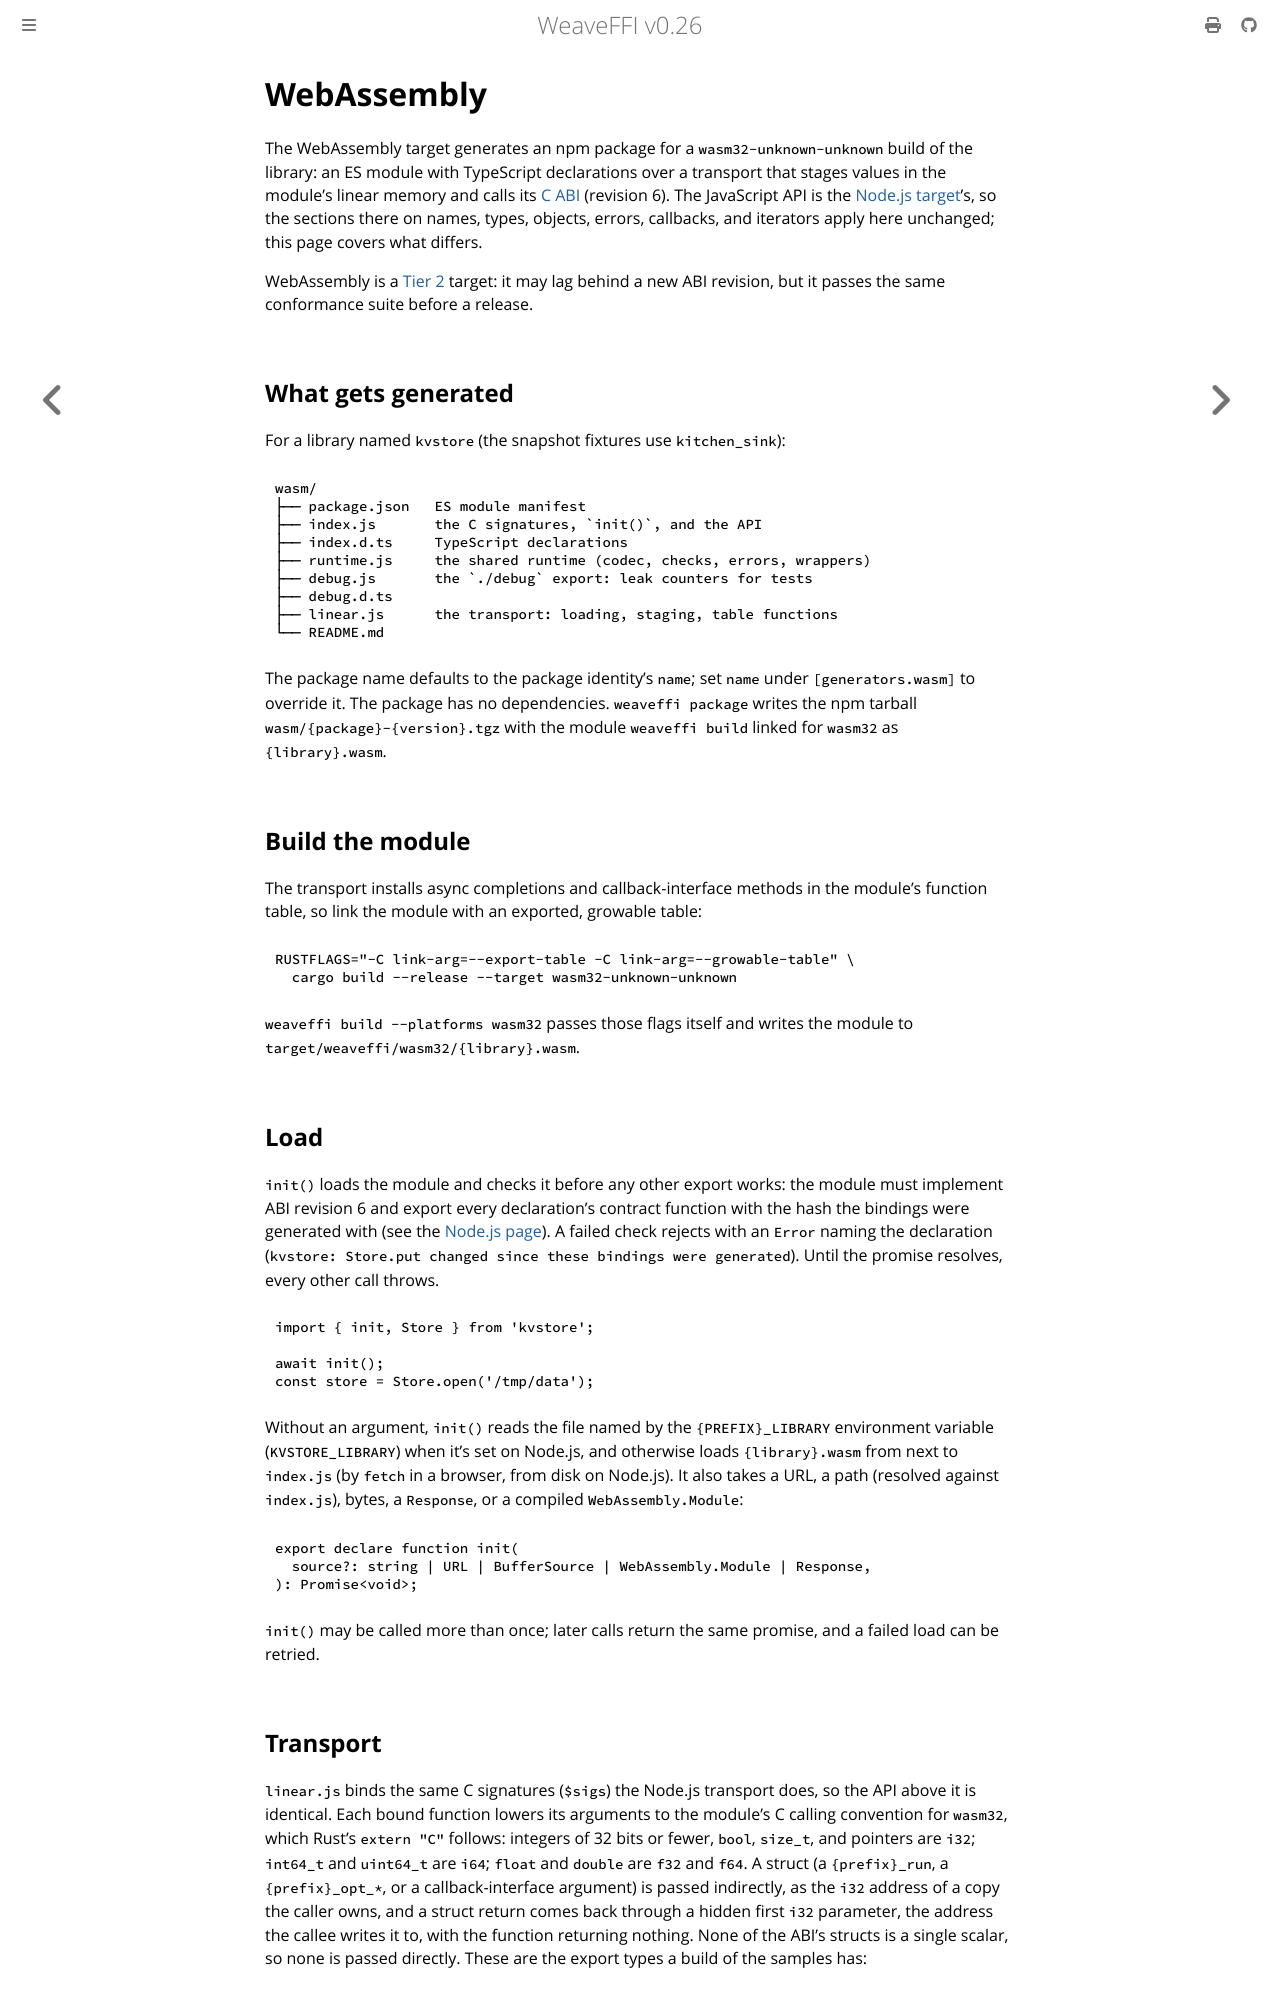

repository: weavefoundry/weaveffi · page: generators/wasm.html · generator: mdbook

# WebAssembly

The WebAssembly target generates an npm package for a `wasm32-unknown-unknown`
build of the library: an ES module with TypeScript declarations over a
transport that stages values in the module's linear memory and calls its
[C ABI](../reference/abi.md) (revision 6). The JavaScript API is the
[Node.js target](node.md)'s, so the sections there on names, types, objects,
errors, callbacks, and iterators apply here unchanged; this page covers what
differs.

WebAssembly is a [Tier 2](../stability.md#target-tiers) target: it may lag
behind a new ABI revision, but it passes the same conformance suite before a
release.

## What gets generated

For a library named `kvstore` (the snapshot fixtures use `kitchen_sink`):

```text
wasm/
├── package.json   ES module manifest
├── index.js       the C signatures, `init()`, and the API
├── index.d.ts     TypeScript declarations
├── runtime.js     the shared runtime (codec, checks, errors, wrappers)
├── debug.js       the `./debug` export: leak counters for tests
├── debug.d.ts
├── linear.js      the transport: loading, staging, table functions
└── README.md
```

The package name defaults to the package identity's `name`; set `name` under
`[generators.wasm]` to override it. The package has no dependencies.
`weaveffi package` writes the npm tarball `wasm/{package}-{version}.tgz` with
the module `weaveffi build` linked for `wasm32` as `{library}.wasm`.

## Build the module

The transport installs async completions and callback-interface methods in
the module's function table, so link the module with an exported, growable
table:

```sh
RUSTFLAGS="-C link-arg=--export-table -C link-arg=--growable-table" \
  cargo build --release --target wasm32-unknown-unknown
```

`weaveffi build --platforms wasm32` passes those flags itself and writes the
module to `target/weaveffi/wasm32/{library}.wasm`.

## Load

`init()` loads the module and checks it before any other export works: the
module must implement ABI revision 6 and export every declaration's contract
function with the hash the bindings were generated with (see the
[Node.js page](node.md#load-time-checks)). A failed check rejects with an
`Error` naming the declaration (`kvstore: Store.put changed since these
bindings were generated`). Until the promise resolves, every other call
throws.

```js
import { init, Store } from 'kvstore';

await init();
const store = Store.open('/tmp/data');
```

Without an argument, `init()` reads the file named by the `{PREFIX}_LIBRARY`
environment variable (`KVSTORE_LIBRARY`) when it's set on Node.js, and
otherwise loads `{library}.wasm` from next to `index.js` (by `fetch` in a
browser, from disk on Node.js). It also takes a URL, a path (resolved
against `index.js`), bytes, a `Response`, or a compiled
`WebAssembly.Module`:

```ts
export declare function init(
  source?: string | URL | BufferSource | WebAssembly.Module | Response,
): Promise<void>;
```

`init()` may be called more than once; later calls return the same promise,
and a failed load can be retried.
